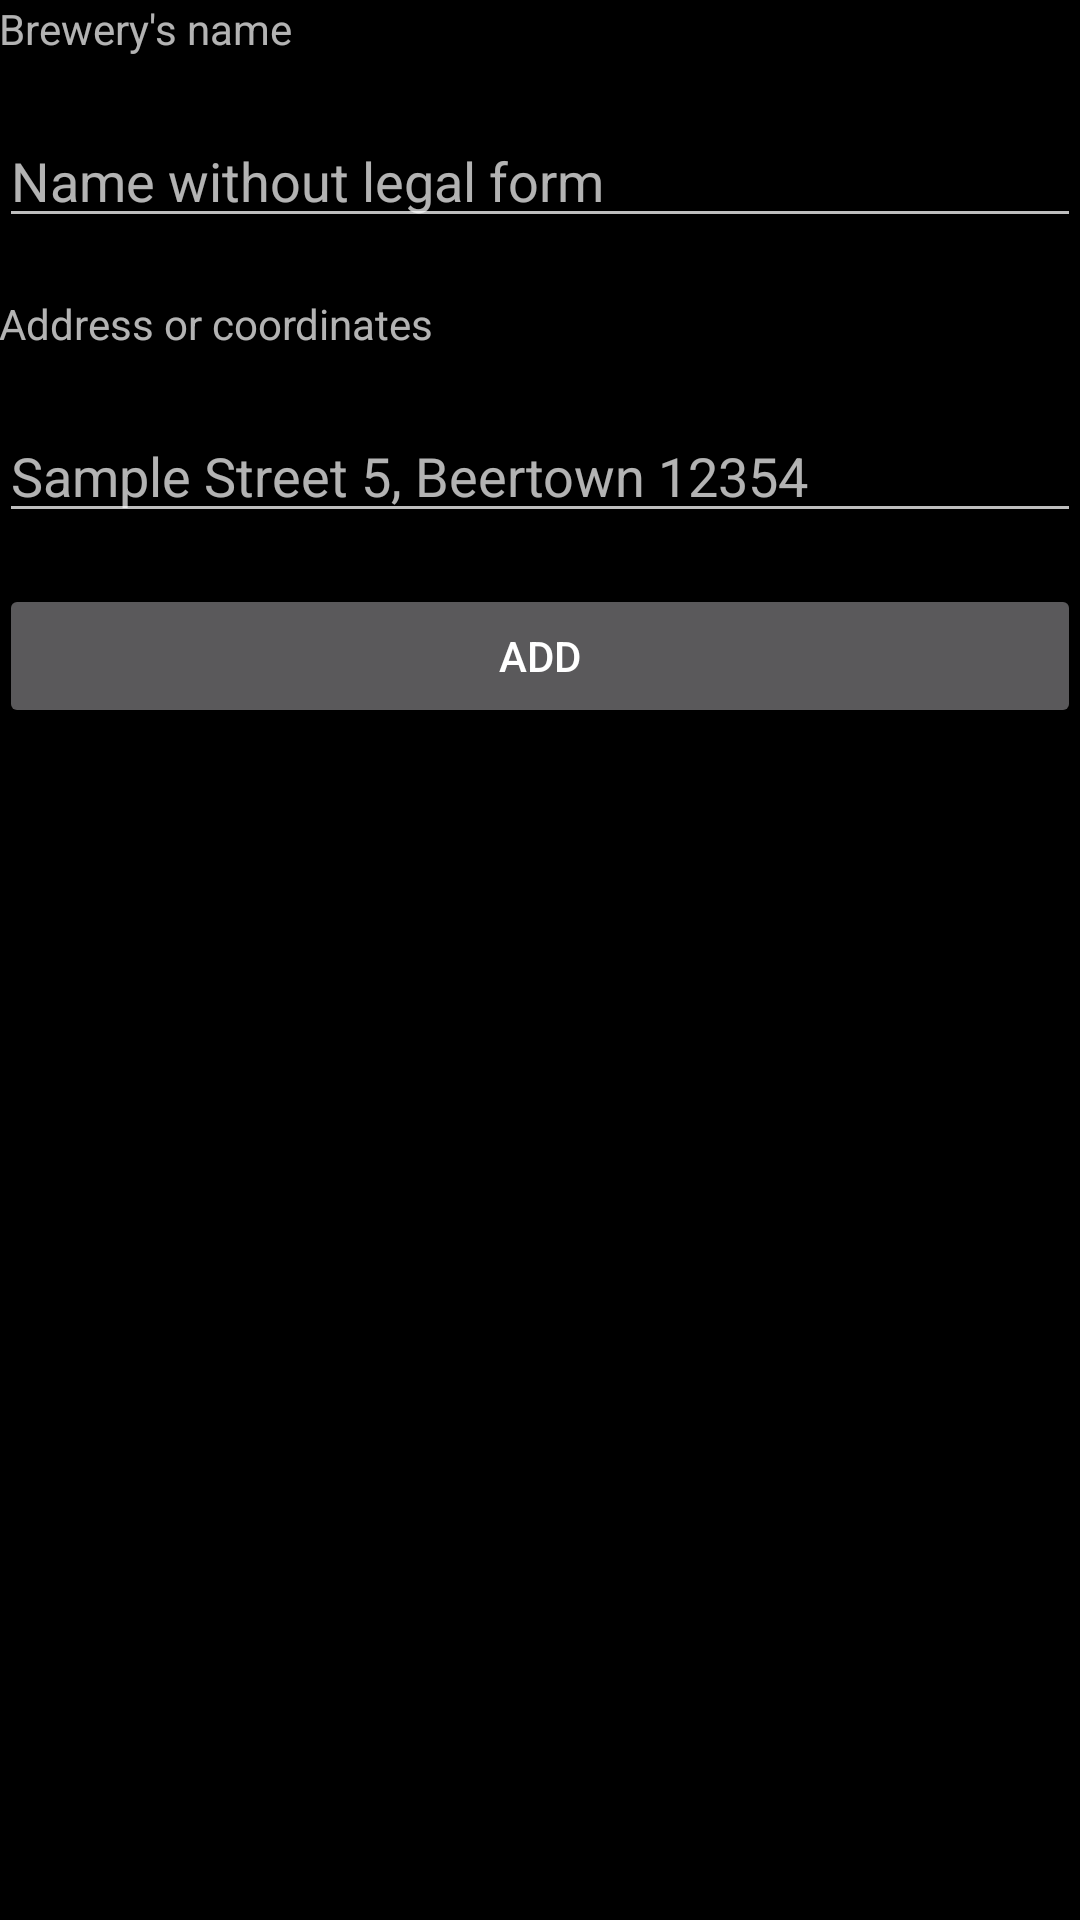

Produce the Android XML layout that renders to this screen, including the resource entries it uses.
<!-- AndroidManifest.xml: application theme AppTheme -->
<!-- res/layout/activity_add_brewery.xml -->
<?xml version="1.0" encoding="utf-8"?>
<RelativeLayout xmlns:android="http://schemas.android.com/apk/res/android"
    xmlns:tools="http://schemas.android.com/tools"
    android:id="@+id/activity_add_brewery"
    android:layout_width="match_parent"
    android:layout_height="match_parent"
    android:paddingBottom="@dimen/activity_vertical_margin"
    android:paddingLeft="@dimen/activity_horizontal_margin"
    android:paddingRight="@dimen/activity_horizontal_margin"
    android:paddingTop="@dimen/activity_vertical_margin"
    tools:context="com.example.balda.listtest.AddBreweryActivity">

    <TextView
        android:text="@string/brewery_name"
        android:layout_width="wrap_content"
        android:layout_height="wrap_content"
        android:layout_alignParentTop="true"
        android:layout_alignParentStart="true"
        android:id="@+id/textViewBreweryNameLabel" />

    <EditText
        android:layout_width="match_parent"
        android:layout_height="wrap_content"
        android:id="@+id/editTextBreweryName"
        android:inputType="text|textPostalAddress"
        android:hint="@string/brewery_name_hint"
        android:maxLines="1"
        style="@style/Widget.AppCompat.EditText"
        android:layout_below="@+id/textViewBreweryNameLabel"
        android:layout_marginTop="19dp"
        android:layout_alignParentStart="true" />

    <TextView
        android:text="@string/brewery_location"
        android:layout_width="wrap_content"
        android:layout_height="wrap_content"
        android:layout_marginTop="19dp"
        android:id="@+id/textViewBreweryLocationLabel"
        android:layout_below="@+id/editTextBreweryName"
        android:layout_alignParentStart="true" />

    <EditText
        android:layout_width="match_parent"
        android:layout_height="wrap_content"
        android:inputType="text|textPostalAddress"
        android:ems="10"
        android:maxLines="1"
        android:layout_below="@+id/textViewBreweryLocationLabel"
        android:layout_alignParentStart="true"
        android:layout_marginTop="19dp"
        android:id="@+id/editTextBreweryLocation"
        android:hint="@string/brewery_location_hint"
        style="@style/Widget.AppCompat.EditText" />

    <Button
        android:text="@string/brewery_confirm_add"
        android:layout_width="match_parent"
        android:layout_height="wrap_content"
        android:layout_below="@+id/editTextBreweryLocation"
        android:layout_alignParentStart="true"
        android:layout_marginTop="17dp"
        android:onClick="confirmAddBrewery"
        android:id="@+id/buttonConfirmAddBrewery" />
</RelativeLayout>
<!-- resources referenced by this layout -->
<resources>
  <string name="brewery_confirm_add">Add</string>
  <string name="brewery_location">Address or coordinates</string>
  <string name="brewery_location_hint">Sample Street 5, Beertown 12354</string>
  <string name="brewery_name">Brewery\'s name</string>
  <string name="brewery_name_hint">Name without legal form</string>
  <style name="AppTheme" parent="Theme.AppCompat.NoActionBar">
          
          <item name="android:colorBackground">@color/background_material_light</item>
          <item name="android:textColorPrimary">@android:color/primary_text_dark</item>
          <item name="android:textColorPrimaryInverse">@android:color/primary_text_light</item>
          <item name="android:textColorSecondary">@android:color/secondary_text_dark</item>
          <item name="android:colorForeground">@color/foreground_material_dark</item>
      </style>
  <color name="background_material_light">#000000</color>
  <color name="foreground_material_dark">#ffffff</color>
</resources>
